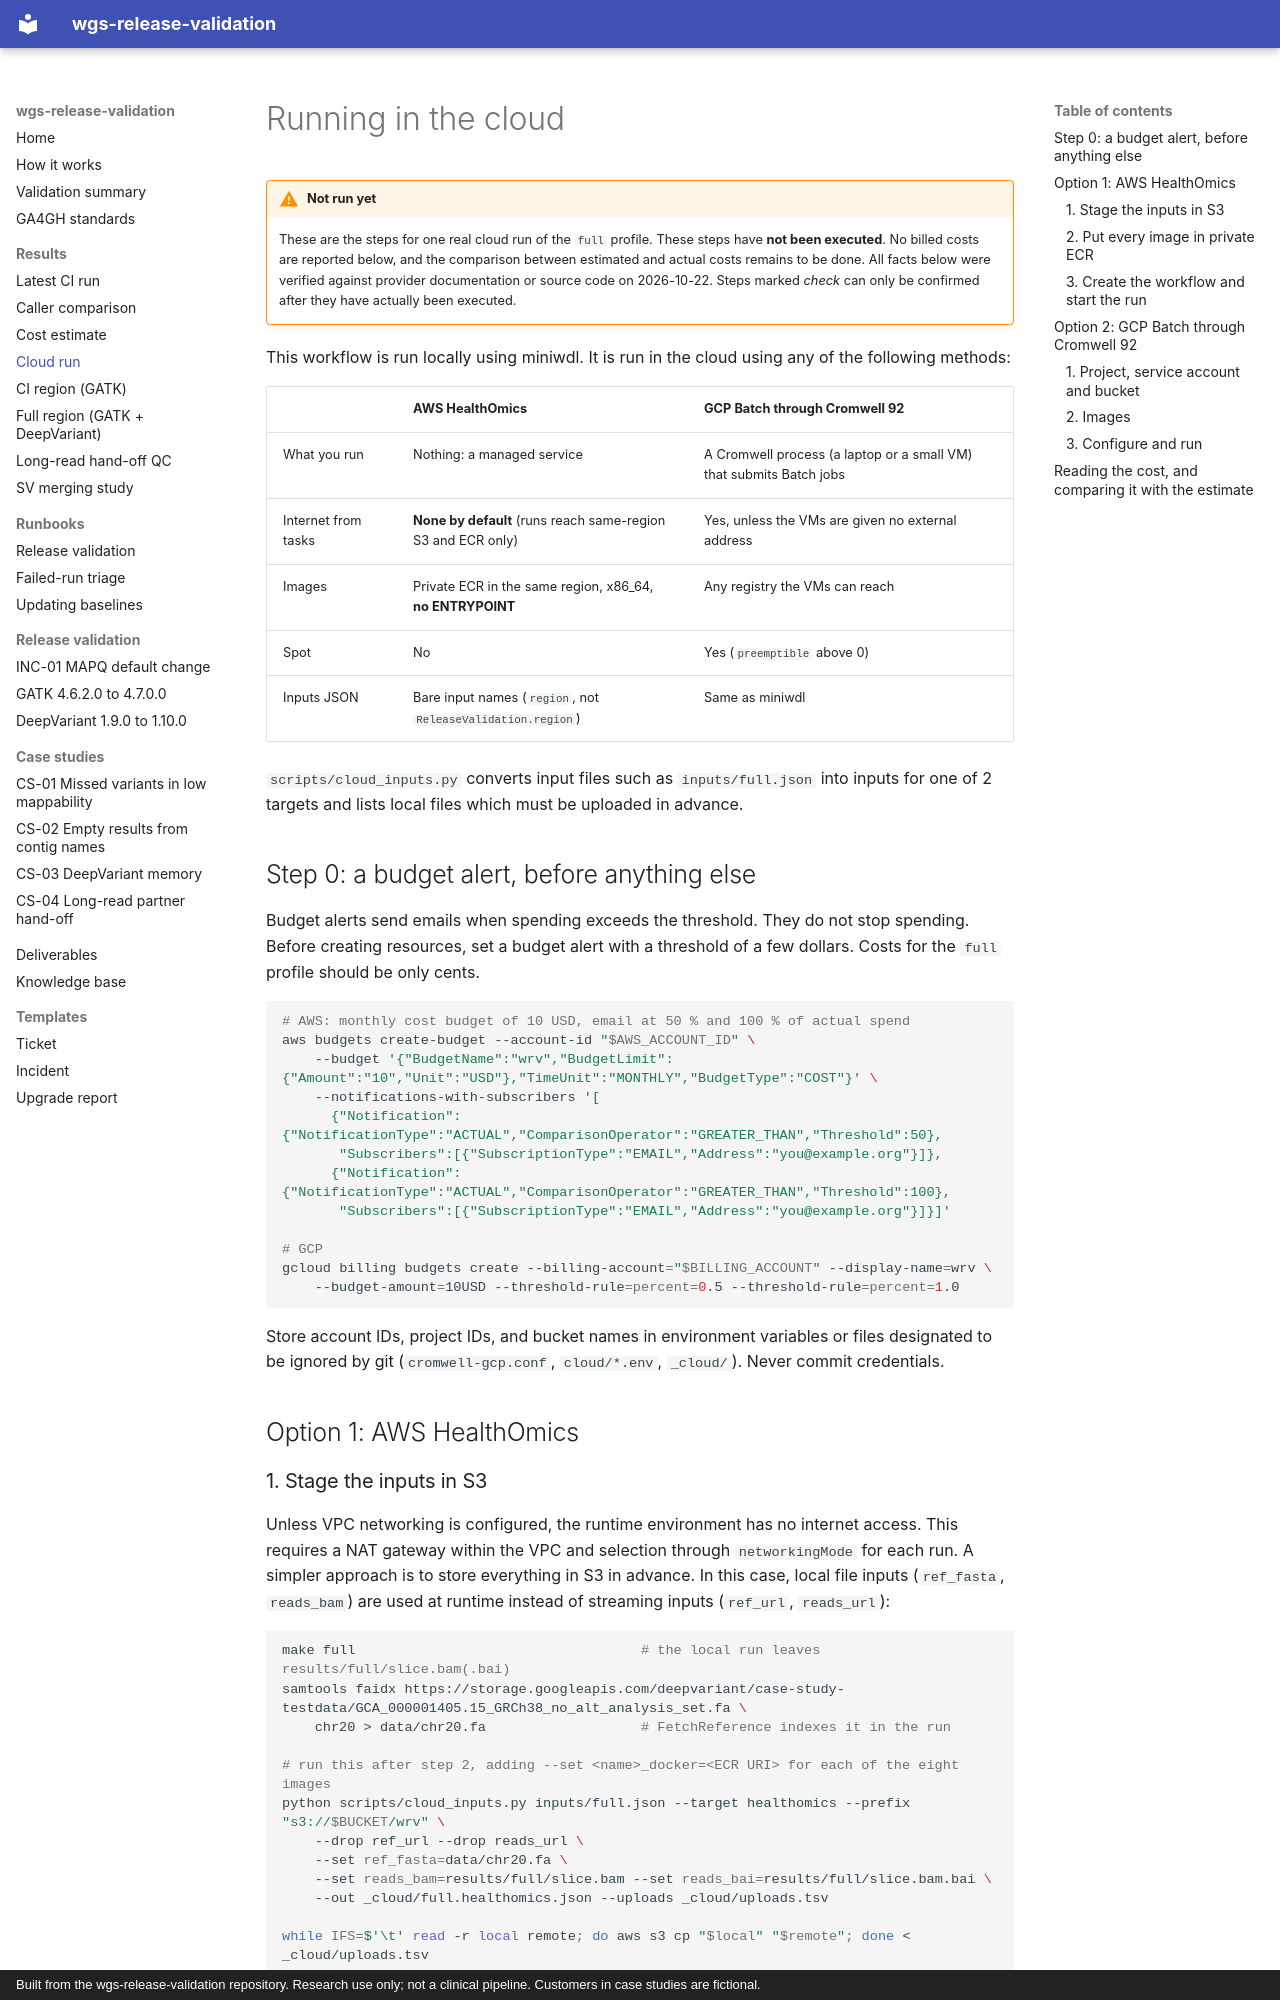

repository: ericwootton/wgs-release-validation · page: results/cloud-run/index.html · generator: mkdocs · copyright: Built from the wgs-release-validation repository. Research use only; not a clinical pipeline. Customers in case studies are fictional.

# Running in the cloud

!!! warning "Not run yet"
    These are the steps for one real cloud run of the `full` profile. These steps have
    **not been executed**. No billed costs are reported below, and the comparison between estimated
    and actual costs remains to be done. All facts below were verified against provider
    documentation or source code on 2026-10-22. Steps marked *check* can only be confirmed after
    they have actually been executed.

This workflow is run locally using miniwdl. It is run in the cloud using any of the following methods:

| | AWS HealthOmics | GCP Batch through Cromwell 92 |
|---|---|---|
| What you run | Nothing: a managed service | A Cromwell process (a laptop or a small VM) that submits Batch jobs |
| Internet from tasks | **None by default** (runs reach same-region S3 and ECR only) | Yes, unless the VMs are given no external address |
| Images | Private ECR in the same region, x86_64, **no ENTRYPOINT** | Any registry the VMs can reach |
| Spot | No | Yes (`preemptible` above 0) |
| Inputs JSON | Bare input names (`region`, not `ReleaseValidation.region`) | Same as miniwdl |

`scripts/cloud_inputs.py` converts input files such as `inputs/full.json` into inputs for one
of 2 targets and lists local files which must be uploaded in advance.

## Step 0: a budget alert, before anything else

Budget alerts send emails when spending exceeds the threshold. They do not stop spending.
Before creating resources, set a budget alert with a threshold of a few dollars. Costs for the
`full` profile should be only cents.

```bash
# AWS: monthly cost budget of 10 USD, email at 50 % and 100 % of actual spend
aws budgets create-budget --account-id "$AWS_ACCOUNT_ID" \
    --budget '{"BudgetName":"wrv","BudgetLimit":{"Amount":"10","Unit":"USD"},"TimeUnit":"MONTHLY","BudgetType":"COST"}' \
    --notifications-with-subscribers '[
      {"Notification":{"NotificationType":"ACTUAL","ComparisonOperator":"GREATER_THAN","Threshold":50},
       "Subscribers":[{"SubscriptionType":"EMAIL","Address":"you@example.org"}]},
      {"Notification":{"NotificationType":"ACTUAL","ComparisonOperator":"GREATER_THAN","Threshold":100},
       "Subscribers":[{"SubscriptionType":"EMAIL","Address":"you@example.org"}]}]'

# GCP
gcloud billing budgets create --billing-account="$BILLING_ACCOUNT" --display-name=wrv \
    --budget-amount=10USD --threshold-rule=percent=0.5 --threshold-rule=percent=1.0
```

Store account IDs, project IDs, and bucket names in environment variables or files designated
to be ignored by git (`cromwell-gcp.conf`, `cloud/*.env`, `_cloud/`). Never commit credentials.

## Option 1: AWS HealthOmics

### 1. Stage the inputs in S3

Unless VPC networking is configured, the runtime environment has no internet access. This
requires a NAT gateway within the VPC and selection through `networkingMode` for each run. A
simpler approach is to store everything in S3 in advance. In this case, local file inputs
(`ref_fasta`, `reads_bam`) are used at runtime instead of streaming inputs (`ref_url`,
`reads_url`):

```bash
make full                                   # the local run leaves results/full/slice.bam(.bai)
samtools faidx https://storage.googleapis.com/deepvariant/case-study-testdata/GCA_000001405.15_GRCh38_no_alt_analysis_set.fa \
    chr20 > data/chr20.fa                   # FetchReference indexes it in the run

# run this after step 2, adding --set <name>_docker=<ECR URI> for each of the eight images
python scripts/cloud_inputs.py inputs/full.json --target healthomics --prefix "s3://$BUCKET/wrv" \
    --drop ref_url --drop reads_url \
    --set ref_fasta=data/chr20.fa \
    --set reads_bam=results/full/slice.bam --set reads_bai=results/full/slice.bam.bai \
    --out _cloud/full.healthomics.json --uploads _cloud/uploads.tsv

while IFS=$'\t' read -r local remote; do aws s3 cp "$local" "$remote"; done < _cloud/uploads.tsv
```

`cloud_inputs.py` refuses to write HealthOmics files which still contain `https://` inputs
and identifies the specific inputs involved. Since the slice already includes 1 kb of padding
and a chr20-only header, FetchReadsSlice cuts it again without changing it.
